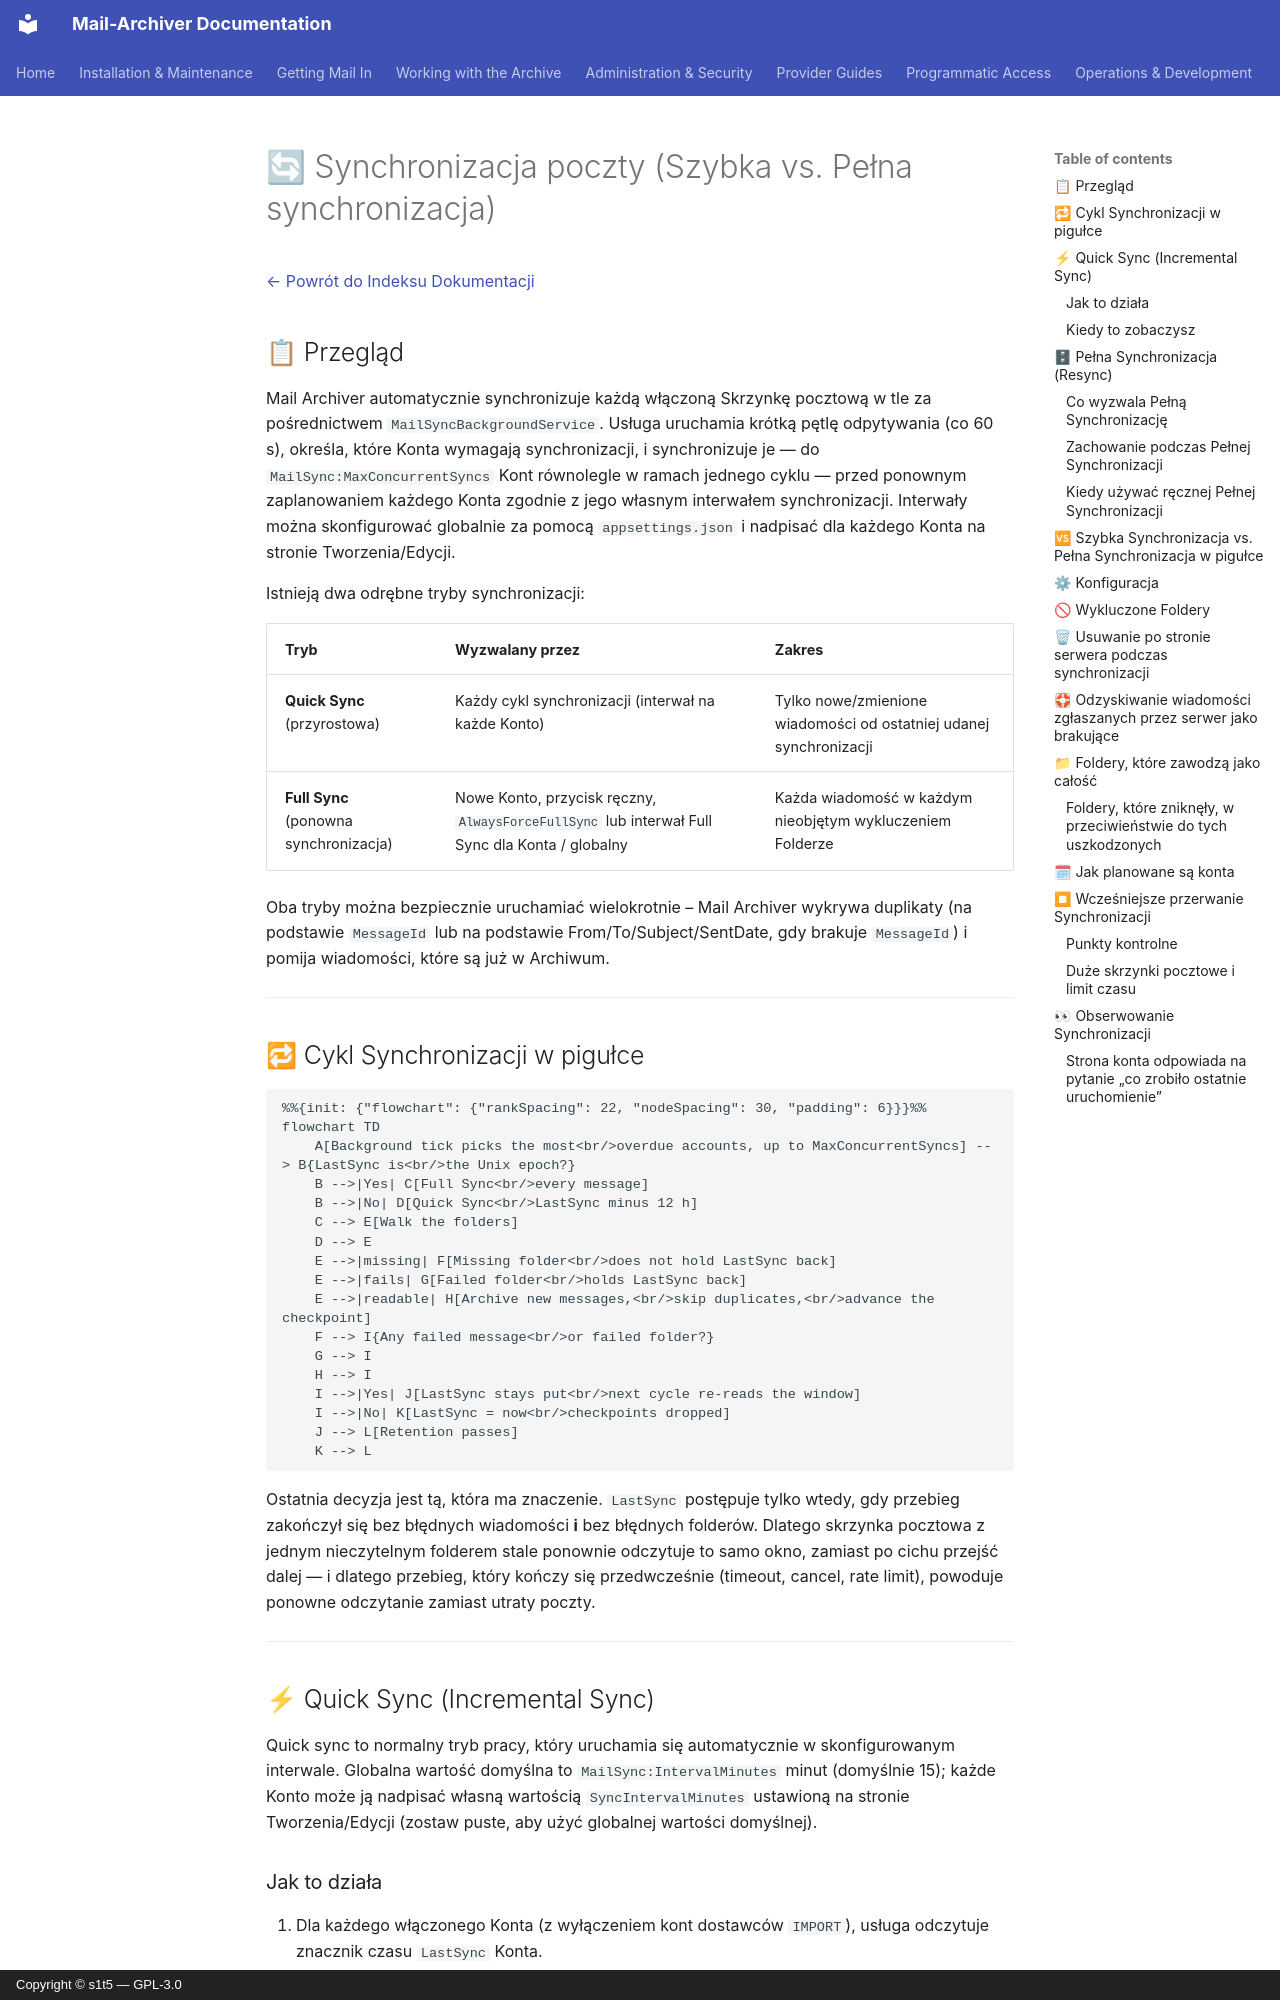

repository: s1t5/mail-archiver · page: Synchronization.pl/index.html · generator: mkdocs · copyright: Copyright © s1t5 — GPL-3.0

# 🔄 Synchronizacja poczty (Szybka vs. Pełna synchronizacja) {#mail-synchronization-quick-vs-full-sync}

[← Powrót do Indeksu Dokumentacji](index.md)

## 📋 Przegląd {#overview}

Mail Archiver automatycznie synchronizuje każdą włączoną Skrzynkę pocztową w tle za pośrednictwem `MailSyncBackgroundService`. Usługa uruchamia krótką pętlę odpytywania (co 60 s), określa, które Konta wymagają synchronizacji, i synchronizuje je — do `MailSync:MaxConcurrentSyncs` Kont równolegle w ramach jednego cyklu — przed ponownym zaplanowaniem każdego Konta zgodnie z jego własnym interwałem synchronizacji. Interwały można skonfigurować globalnie za pomocą `appsettings.json` i nadpisać dla każdego Konta na stronie Tworzenia/Edycji.

Istnieją dwa odrębne tryby synchronizacji:

| Tryb | Wyzwalany przez | Zakres |
|------|--------------|-------|
| **Quick Sync** (przyrostowa) | Każdy cykl synchronizacji (interwał na każde Konto) | Tylko nowe/zmienione wiadomości od ostatniej udanej synchronizacji |
| **Full Sync** (ponowna synchronizacja) | Nowe Konto, przycisk ręczny, `AlwaysForceFullSync` lub interwał Full Sync dla Konta / globalny | Każda wiadomość w każdym nieobjętym wykluczeniem Folderze |

Oba tryby można bezpiecznie uruchamiać wielokrotnie – Mail Archiver wykrywa duplikaty (na podstawie `MessageId` lub na podstawie From/To/Subject/SentDate, gdy brakuje `MessageId`) i pomija wiadomości, które są już w Archiwum.

---

## 🔁 Cykl Synchronizacji w pigułce {#the-sync-cycle-at-a-glance}

```mermaid
%%{init: {"flowchart": {"rankSpacing": 22, "nodeSpacing": 30, "padding": 6}}}%%
flowchart TD
    A[Background tick picks the most<br/>overdue accounts, up to MaxConcurrentSyncs] --> B{LastSync is<br/>the Unix epoch?}
    B -->|Yes| C[Full Sync<br/>every message]
    B -->|No| D[Quick Sync<br/>LastSync minus 12 h]
    C --> E[Walk the folders]
    D --> E
    E -->|missing| F[Missing folder<br/>does not hold LastSync back]
    E -->|fails| G[Failed folder<br/>holds LastSync back]
    E -->|readable| H[Archive new messages,<br/>skip duplicates,<br/>advance the checkpoint]
    F --> I{Any failed message<br/>or failed folder?}
    G --> I
    H --> I
    I -->|Yes| J[LastSync stays put<br/>next cycle re-reads the window]
    I -->|No| K[LastSync = now<br/>checkpoints dropped]
    J --> L[Retention passes]
    K --> L
```

Ostatnia decyzja jest tą, która ma znaczenie. `LastSync` postępuje tylko wtedy, gdy przebieg
zakończył się bez błędnych wiadomości **i** bez błędnych folderów. Dlatego
skrzynka pocztowa z jednym nieczytelnym folderem stale ponownie odczytuje to samo okno,
zamiast po cichu przejść dalej — i dlatego przebieg, który kończy się przedwcześnie (timeout, cancel, rate limit),
powoduje ponowne odczytanie zamiast utraty poczty.

---

## ⚡ Quick Sync (Incremental Sync) {#quick-sync-incremental-sync}

Quick sync to normalny tryb pracy, który uruchamia się automatycznie w skonfigurowanym interwale. Globalna wartość domyślna to `MailSync:IntervalMinutes` minut (domyślnie 15); każde Konto może ją nadpisać własną wartością `SyncIntervalMinutes` ustawioną na stronie Tworzenia/Edycji (zostaw puste, aby użyć globalnej wartości domyślnej).
